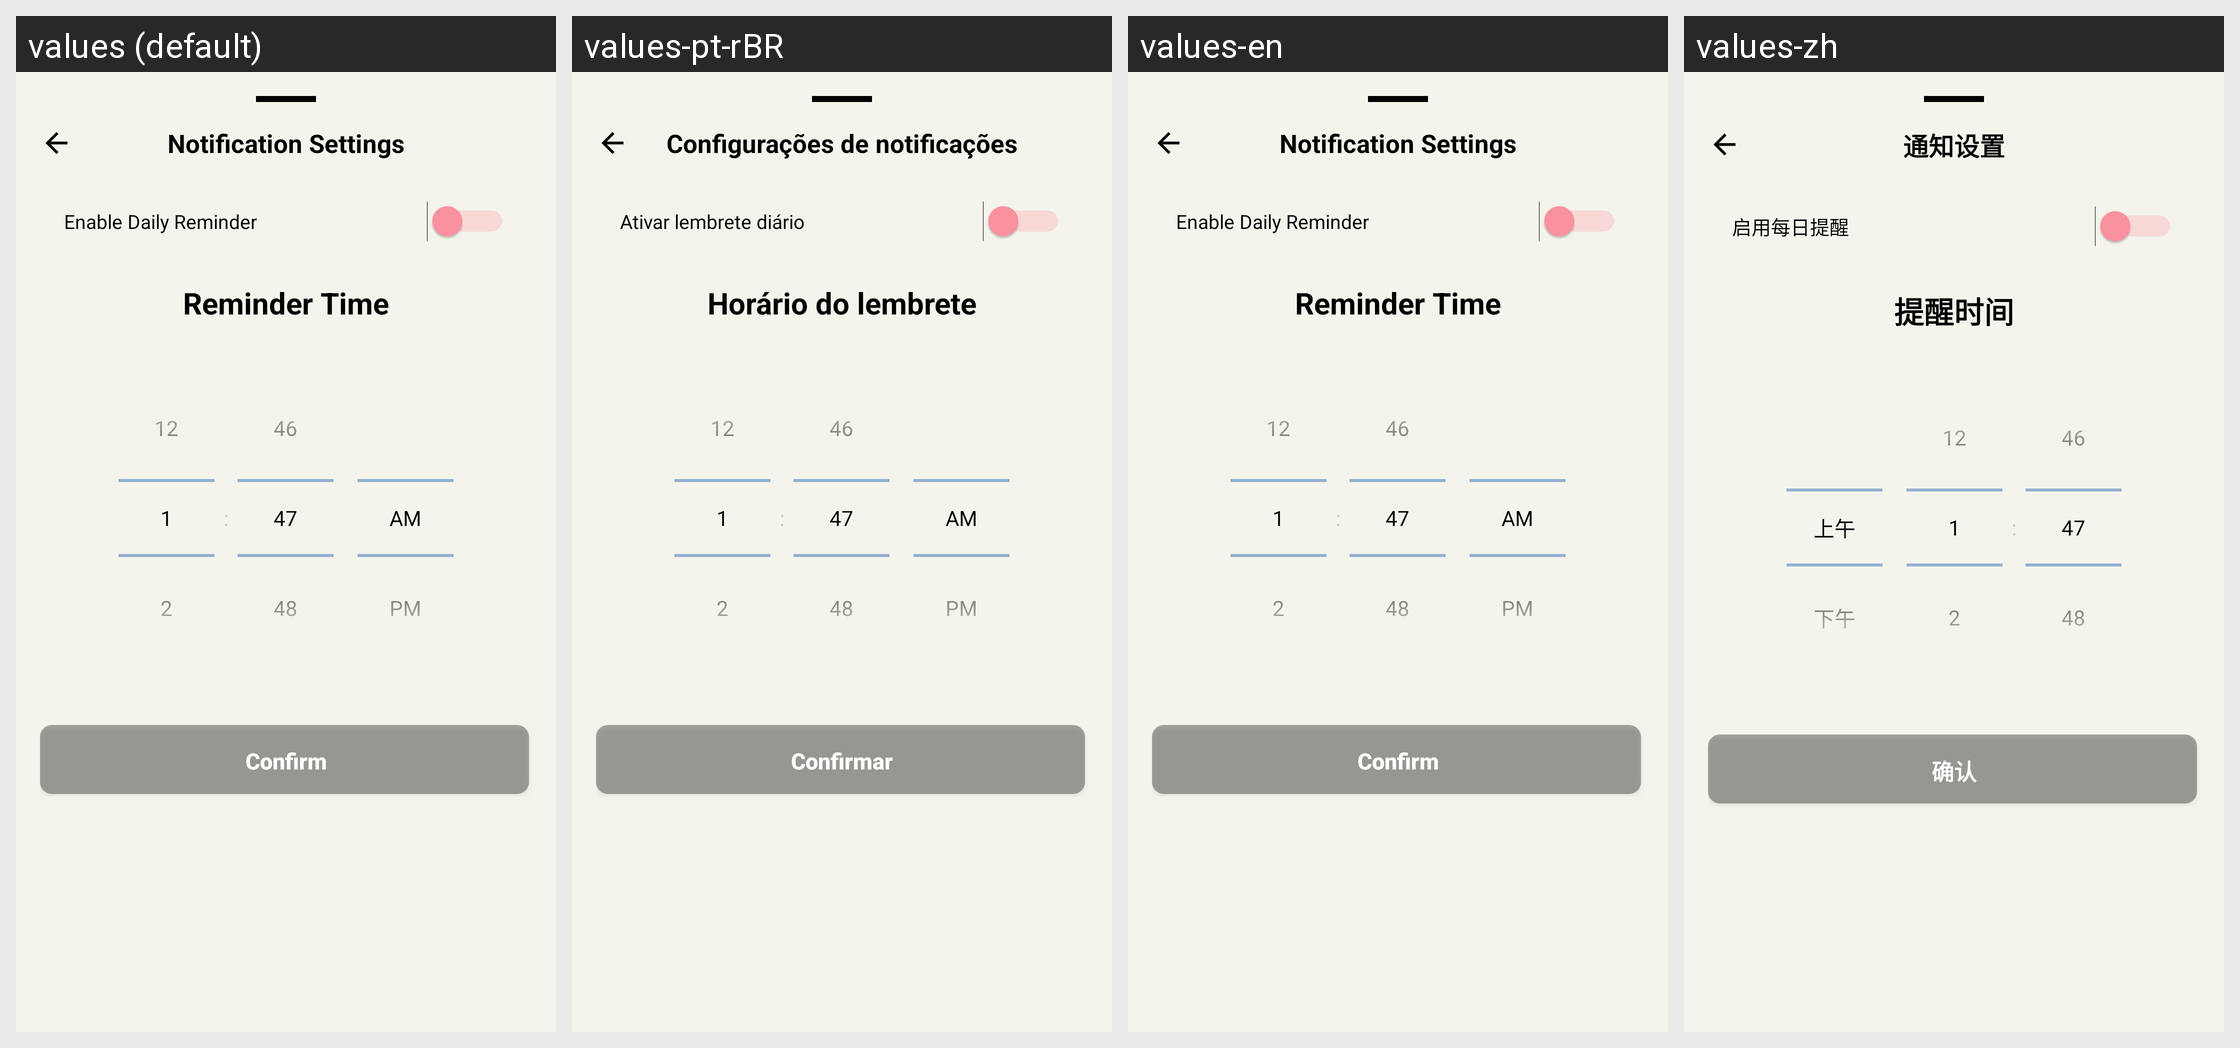

Here is an Android app screen in its default locale and in the app's own translations. Write out the translated-string differences for the strings that appear on this screen.
Android screen res/layout/bottom_sheet_notification_settings.xml rendered under 4 locales, left to right: values (default), values-pt-rBR, values-en, values-zh. Device: Nexus 5 (rendered at 1080×1920; each locale shown at half size, 540×960, under a caption strip naming it); theme Theme.MoodSnap.Main.
Other locales in the repository, not shown: values-de, values-es, values-fr, values-hi, values-it, values-ru.
Strings drawn on this screen, with the default value and each locale's value (text and hints the layout hard-codes, and strings that could not be matched under every locale, appear in the picture but are not listed):

notification_settings
  values: Notification Settings
  values-pt-rBR: Configurações de notificações
  values-en: Notification Settings
  values-zh: 通知设置

enable_notifications
  values: Enable Daily Reminder
  values-pt-rBR: Ativar lembrete diário
  values-en: Enable Daily Reminder
  values-zh: 启用每日提醒

notification_time
  values: Reminder Time
  values-pt-rBR: Horário do lembrete
  values-en: Reminder Time
  values-zh: 提醒时间

btn_confirm
  values: Confirm
  values-pt-rBR: Confirmar
  values-en: Confirm
  values-zh: 确认
